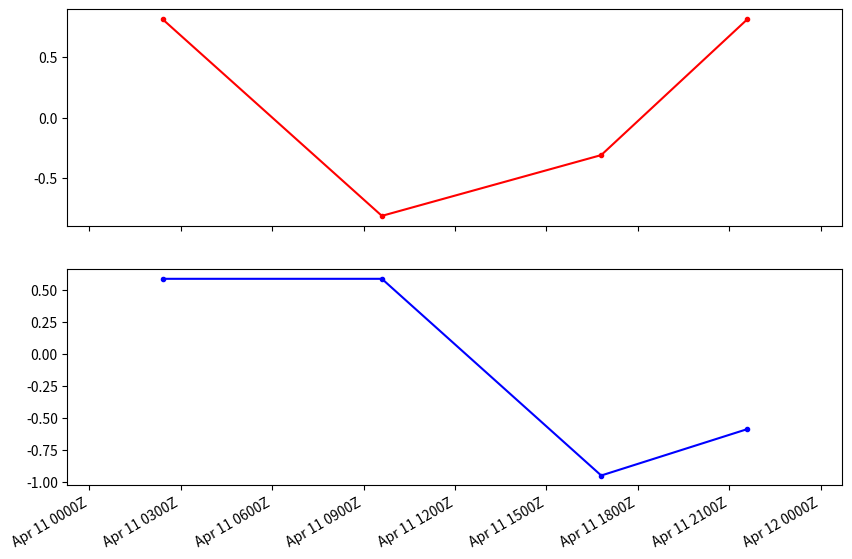

Write Python code to recreate this figure.
#!/usr/bin/env python2
# plttst.py -- fiddle with plot_date limits

from __future__ import print_function

import matplotlib
# matplotlib.use('Agg')
import matplotlib.pyplot as plt
import matplotlib.dates as mdates
import numpy as np

def fix_xdates(axlist,nss):
  fmt = mdates.DateFormatter('%b %d %H%MZ')
  for ax in axlist:
    xax = ax.get_xaxis()
    xax.set_major_formatter( fmt )

    dx = 0.03
    xlim = ax.get_xlim()
    if xlim[-1] - xlim[0] > 0.5:
      ax.set_xlim([np.floor(xlim[0]+dx)-dx,np.ceil(xlim[-1]-dx)+dx])

    if nss>1:
      xticks = ax.get_xticks()
      newxticks = []
      for i in range(0,len(xticks),nss):
        newxticks.append(xticks[i])
      ax.set_xticks(newxticks)

pi = np.pi
twopi = 2.0 * pi


fig = plt.figure(num=1,figsize=(10, 7))
fig.clf()

mlt = np.array([0.1,0.4,0.7,0.9]) + 100
x = np.cos(mlt * twopi)
y = np.sin(mlt * twopi)

print('mlt=',mlt)

axlist=[]
ax = fig.add_subplot(2,1,1)
axlist.append(ax)
ax.plot_date(mlt,x,'r.-')

ax = fig.add_subplot(2,1,2)
axlist.append(ax)
ax.plot_date(mlt,y,'b.-')

fig.autofmt_xdate()
fix_xdates(axlist,1)

plt.savefig('plttst.pdf')

